pico-8 play session: mixed d-pad (fixed 12-tick cycle)

[t = 1 s] mixed d-pad (1.2s cycle ×~1): → ← ↑ ↓ + 🅾/❎ taps, ~1s
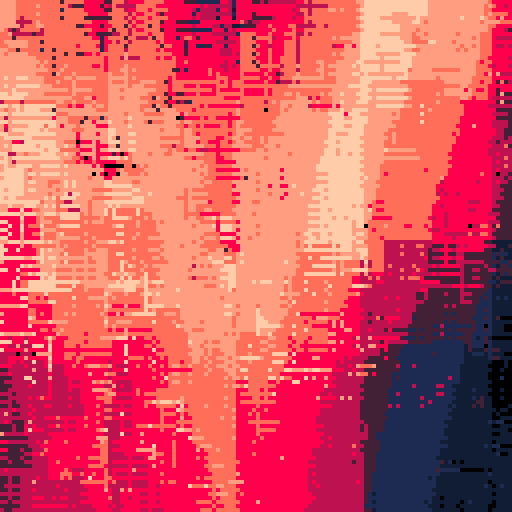
[t = 4 s] mixed d-pad (1.2s cycle ×~3): → ← ↑ ↓ + 🅾/❎ taps, ~4s
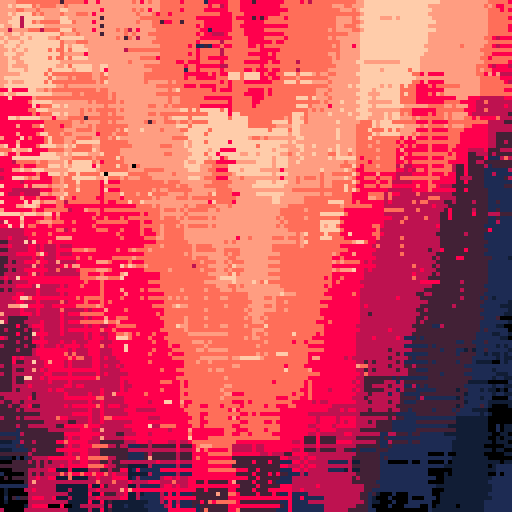
[t = 6 s] mixed d-pad (1.2s cycle ×~5): → ← ↑ ↓ + 🅾/❎ taps, ~6s
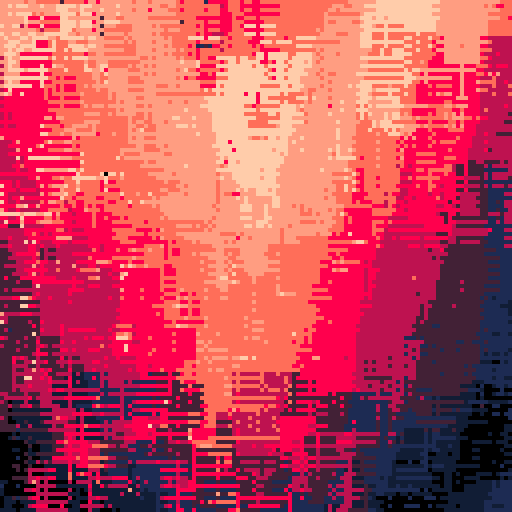
[t = 8 s] mixed d-pad (1.2s cycle ×~6): → ← ↑ ↓ + 🅾/❎ taps, ~8s
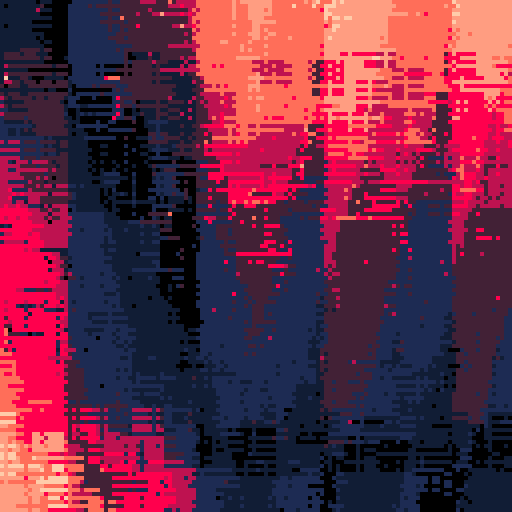

pico-8 cartridge
version 29
__lua__
--assembly okay
--@???

function _init()
	dt=1/30
	t=0
	tf=0
	bk=9
	cls()

	medium_rare={
		0,
		1+128,
		1,
		2+128,
		8+128,
		8,
		14+128,
		15+128,
		15,
		7
	}
	noir={
		0,
		0,
		7,
		7
	}
	reds={
		2+128,
		2,
		8+128,
		8,
		9+128,
		9,
		10,
		7+128,
		7
	}
	pal(medium_rare, 1)
end

function _update()
	-- cls()
	t+=dt
	tf+=1
	st8=sin(t/8)
	ct8=cos(t/8)

	if t>30 then
		t=rnd(17)-8
	end
	
	for i=1,80 do
		ox,oy=get_oxy()
		for y=oy,oy+bk-1,1.8 do
			for x=ox,ox+bk-1,1.2 do
				c = abs((x-64)/16)+64 + y/64
					+ t
					+ (x-64+t*4)\32*2*ct8+64
				c = flr(c) + flr(y/64-t) + 2*flr(y/90+t)
				c=_color(c)

				pset(x,y,c)
			end
		end
	end
end

-->8
function sqr(a) 
	return a*a 
end

function dist(x1,y1,x2,y2) 
	return sqrt(sqr(x2-x1)+sqr(y2-y1)) 
end

function sqrdist(x1,y1,x2,y2) 
	return sqr(x2-x1)+sqr(y2-y1) 
end

-- moves a towards b with factor t.
-- if t=0, returns a. if t=1, returns b.
function lerp(a,b,t)
    return a + t * (b - a)
end

-- like lerp, but with a constant factor (as opposed to a relative factor)
function approach(a,b,t)
    if a<=b then
        return min(a+t,b)
    elseif a>b then
        return max(a-t,b)
    end
end

function lerp_slow(a,b,t)
    if b-a==0 then return a end
    return a + 1 / (t * (b - a))
end

function fflr(a, unit)
    return flr(a / unit) * unit
end

-- triangle wave, period 1, range [0,0.5]
function triwave(x)
    return abs((x + .5) % 1 - .5)
end

-- "complex" triangle wave, range [center - amplitude/2, center + amplitude/2]
-- to visualize -> https://www.desmos.com/calculator/lbicgo2khe
function ctriwave(x, center, amplitude, period)
    local a, b, p = amplitude or 1, center or 0, period or 1
    local core = abs((x / p - 0.25) % 1 - 0.5)
    return 2 * a * core - a / 2 + b
end

-- "range" triangle wave, range [y1,y2]
function rtriwave(x, y1, y2, period)
    local amplitude = (y2 - y1)
    local center = (y1 + y2) / 2
    return ctriwave(x, amplitude, center, period)
end

-- n-gon, n sides and maximum radius 1
-- visualize it -> https://www.desmos.com/calculator/njxxfrv23z
function ngon(ang, n)
    local top = rmax * cos(0.5 / n)
    local bot = cos(triwave(n * ang - 0.5) / 2 / n)
    return top / bot
end

-- ngon, n sides and minimum radius 1
function ngon_min(ang,n)
    local top = 1
    local bot = cos(triwave(n * ang - 0.5) / 2 / n)
    return top / bot
end

-- returns a func that represents an n-gon with max radius 1
-- if use_min is true, 1 will instead be the min radius of the n-gon
function ngon_maker(n, use_min)
    local tmp=use_min_radius and 1 or cos(0.5/n)
    return function(ang)
        local top = tmp
        local bot = cos(triwave(n*ang-0.5)/2/n)
        return top / bot
    end
end

function _color(x)
	return 17.6 * abs((x/16-0.25)%1-0.5) + 1.1
end

mcos=cos
msin=sin
function rotx_gl(x, y, z, ang)
    return x, y * mcos(ang) - z * msin(ang), y * msin(ang) + z * mcos(ang)
end

function roty_gl(x, y, z, ang)
    return z * msin(ang) + x * mcos(ang), y, z * mcos(ang) - x * msin(ang)
end

function rotz_gl(x, y, z, ang)
    return x * mcos(ang) - y * msin(ang), x * msin(ang) + y * mcos(ang), z
end

function rotyxzc(x, y, z, ay, ax, az, cx)
    local ox, oy, oz = 0, 0, 0
    ox, oy, oz = roty_gl(x, y, z, ay)
    ox, oy, oz = rotx_gl(ox, oy, oz, ax)
    ox, oy, oz = rotz_gl(ox, oy, oz, az)

    ox, oy, oz = rotx_gl(ox, oy, oz, cx)
    return ox, oy, oz
end

-- mode is a string that specifies the axis of each rotation specified in the args
-- i.e. 'xyzyxz' for 6 rotations in x,y,z,y,x,z global axes, in that order.
function rotmode(x,y,z,mode,...)
  for i=1,#mode do
    local s = string.sub(mode,i,i)
    func=rotmodes[s]
    if rotmodes[s] then
      return func(x,y,z,arg[i])
    end
  end
end
local rotmodes={
  x=rotx,
  y=roty,
  z=rotz
}

function rotyxz_cam(x, y, z, ay, ax, az, cy, cx, cz)
    x, y, z = roty_gl(x, y, z, ay)
    x, y, z = rotx_gl(x, y, z, ax)
    x, y, z = rotz_gl(x, y, z, az)

    x, y, z = roty_gl(x, y, z, cy)
    x, y, z = rotx_gl(x, y, z, cx)
    x, y, z = rotz_gl(x, y, z, cz)
    return x, y, z
end

-- https://www.lexaloffle.com/bbs/?tid=2477
-- by @Felice on pico-8 BBS
-- a: array to be sorted in-place
-- c: comparator (optional, defaults to ascending)
-- l: first index to be sorted (optional, defaults to 1)
-- r: last index to be sorted (optional, defaults to #a)
function qsort(a,c,l,r)
    c,l,r=c or ascending,l or 1,r or #a
    if l<r then
        if c(a[r],a[l]) then
            a[l],a[r]=a[r],a[l]
        end
        local lp,rp,k,p,q=l+1,r-1,l+1,a[l],a[r]
        while k<=rp do
            if c(a[k],p) then
                a[k],a[lp]=a[lp],a[k]
                lp=lp+1
            elseif not c(a[k],q) then
                while c(q,a[rp]) and k<rp do
                    rp=rp-1
                end
                a[k],a[rp]=a[rp],a[k]
                rp=rp-1
                if c(a[k],p) then
                    a[k],a[lp]=a[lp],a[k]
                    lp=lp+1
                end
            end
            k=k+1
        end
        lp=lp-1
        rp=rp+1
        a[l],a[lp]=a[lp],a[l]
        a[r],a[rp]=a[rp],a[r]
        qsort(a,c,l,lp-1       )
        qsort(a,c,  lp+1,rp-1  )
        qsort(a,c,       rp+1,r)
    end
end

-->8
palettes={
	blues={
		3+128,
		1+128,
		1,
		12+128,
		12,
		7,
	},
	greens={
		1+128,
		1,
		3+128,
		3,
		11+128,
		11,
		10+128,
		10,
		7+128,
		7,
	},
	medium_rare={
		3+128,
		1+128,
		1,
		2+128,
		8+128,
		8,
		14+128,
		15+128,
		15,
		7,
	},
	noir={
		0,
		0,
		7,
		7,
	},
	reds={
		2+128,
		2,
		8+128,
		8,
		9+128,
		9,
		10,
		7+128,
		7,
	},
	grays={
		0+128,
		2+128,
		13+128,
		5,
		6+128,
		6,
		7,
	}
}

-->8


function get_oxy()
	ox=rnd(128+bk)-8
	oy=rnd(128+bk)-8
	local ch = rnd(1)
	if ch<0.05 then
		ox-=1
	elseif ch<0.1 then
		ox+=1
	end
	return ox,oy
end
__gfx__
01000000000000000000000000000000000000000000000000000000000000000000000000000000000000000000000000000000000000000000000000000000
17100000000000000000000000000000000000000000000000000000000000000000000000000000000000000000000000000000000000000000000000000000
17710000000000000000000000000000000000000000000000000000000000000000000000000000000000000000000000000000000000000000000000000000
17771000000000000000000000000000000000000000000000000000000000000000000000000000000000000000000000000000000000000000000000000000
17777100000000000000000000000000000000000000000000000000000000000000000000000000000000000000000000000000000000000000000000000000
17711100000000000000000000000000000000000000000000000000000000000000000000000000000000000000000000000000000000000000000000000000
01171000000000000000000000000000000000000000000000000000000000000000000000000000000000000000000000000000000000000000000000000000
